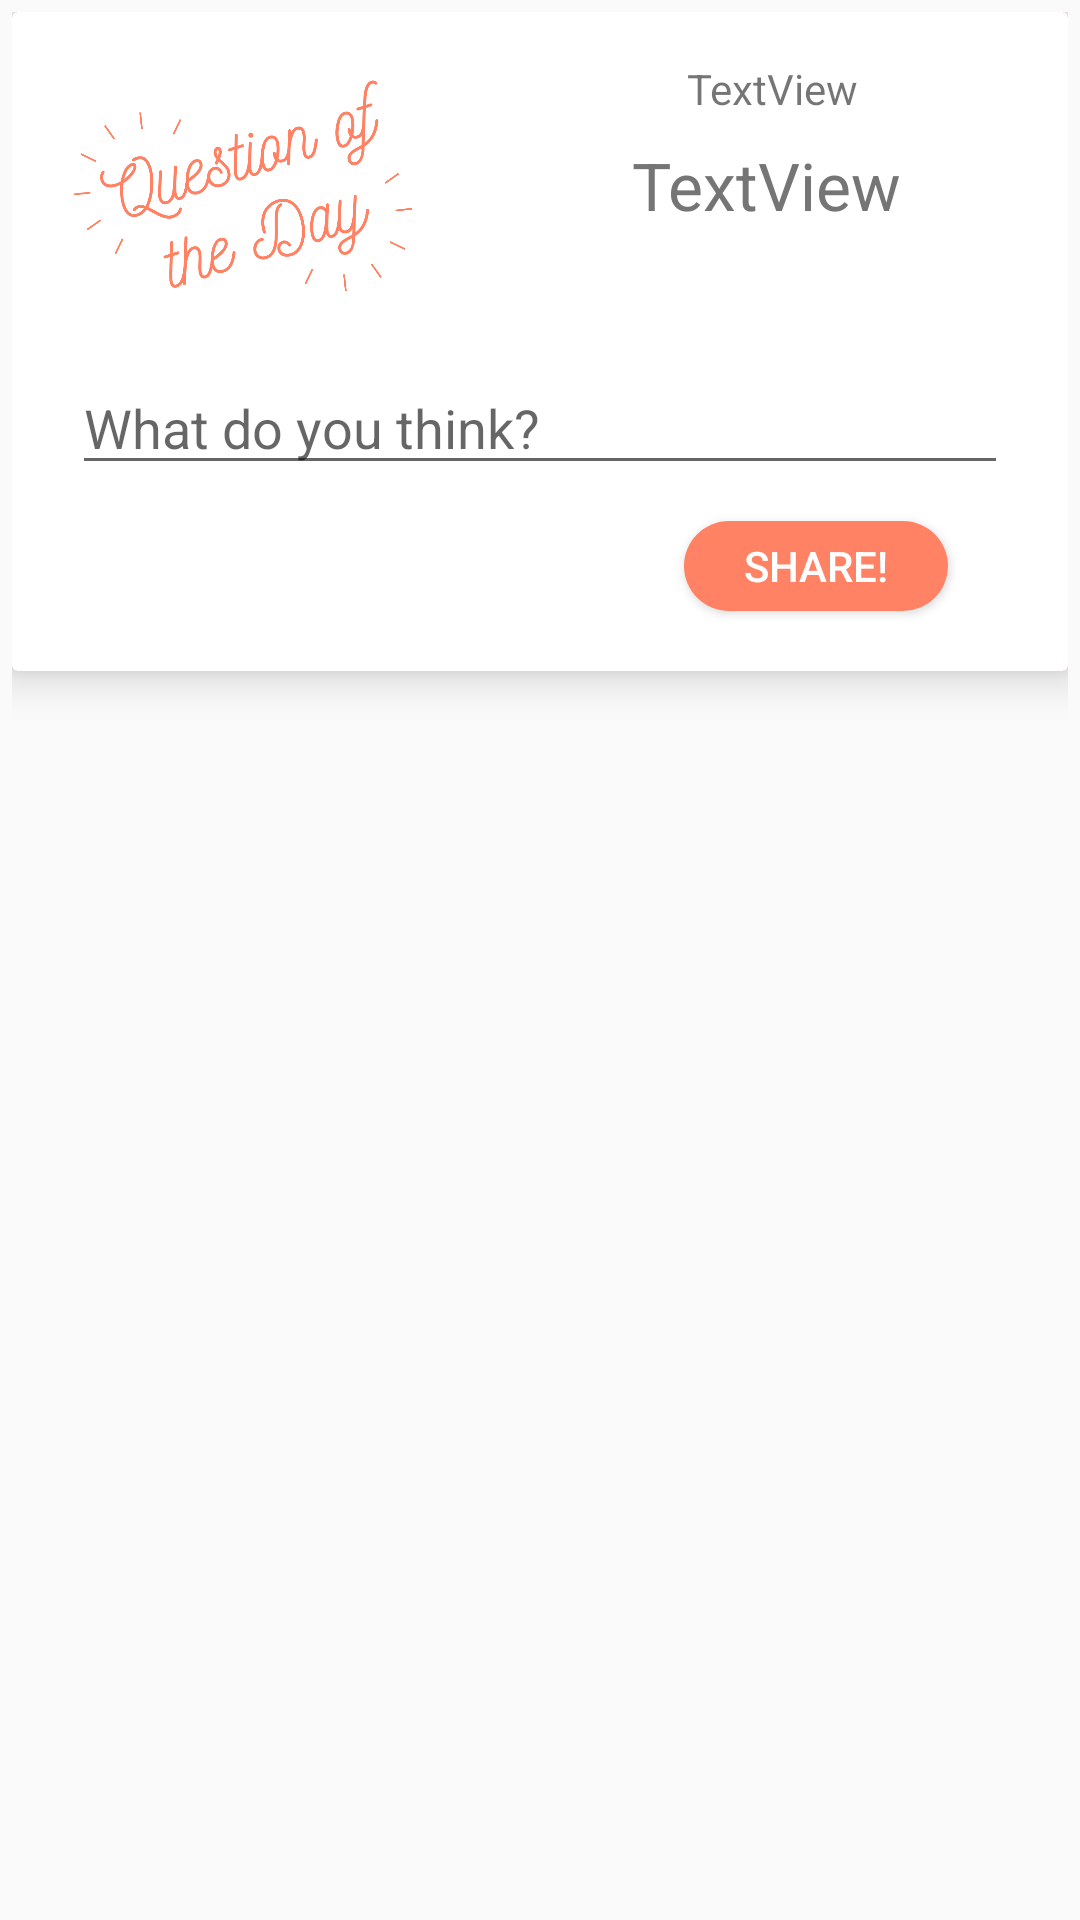

Produce the Android XML layout that renders to this screen, including the resource entries it uses.
<!-- AndroidManifest.xml: application theme AppTheme -->
<!-- res/layout/fragment_child_question.xml -->
<?xml version="1.0" encoding="utf-8"?>
<androidx.constraintlayout.widget.ConstraintLayout xmlns:android="http://schemas.android.com/apk/res/android"
    xmlns:app="http://schemas.android.com/apk/res-auto"
    xmlns:tools="http://schemas.android.com/tools"
    android:layout_width="match_parent"
    android:layout_height="match_parent"
    android:padding="4dp">

    <androidx.cardview.widget.CardView
        android:layout_width="match_parent"
        android:layout_height="wrap_content"
        android:layout_gravity="center"
        android:background="@drawable/card_border"
        android:paddingHorizontal="8dp"
        app:cardBackgroundColor="#ff8264"
        app:cardElevation="8dp"
        app:cardMaxElevation="10dp"
        app:layout_constraintBottom_toBottomOf="parent"
        app:layout_constraintEnd_toEndOf="parent"
        app:layout_constraintHorizontal_bias="1.0"
        app:layout_constraintStart_toStartOf="parent"
        app:layout_constraintTop_toTopOf="parent"
        app:layout_constraintVertical_bias="0.0">

        <androidx.constraintlayout.widget.ConstraintLayout
            android:layout_width="match_parent"
            android:layout_height="wrap_content"
            android:background="#ffffff">

            <ImageView
                android:id="@+id/imageView5"
                android:layout_width="155dp"
                android:layout_height="119dp"
                app:layout_constraintStart_toStartOf="parent"
                app:layout_constraintTop_toTopOf="parent"
                app:srcCompat="@drawable/questionv3" />

            <TextView
                android:id="@+id/tvQuestion"
                android:layout_width="0dp"
                android:layout_height="wrap_content"
                android:layout_marginStart="8dp"
                android:layout_marginLeft="8dp"
                android:layout_marginTop="8dp"
                android:layout_marginEnd="12dp"
                android:layout_marginRight="12dp"
                android:foregroundGravity="center_horizontal"
                android:gravity="center_horizontal"
                android:text="TextView"
                android:textAppearance="@style/TextAppearance.AppCompat.Large"
                android:textColor="#757575"
                app:layout_constraintEnd_toEndOf="parent"
                app:layout_constraintStart_toEndOf="@+id/imageView5"
                app:layout_constraintTop_toBottomOf="@+id/tvDate" />

            <EditText
                android:id="@+id/etAnswer"
                android:layout_width="match_parent"
                android:layout_height="wrap_content"
                android:layout_marginStart="20dp"
                android:layout_marginLeft="20dp"
                android:layout_marginTop="44dp"
                android:layout_marginEnd="20dp"
                android:layout_marginRight="20dp"
                android:ems="10"
                android:hint="What do you think?"
                android:inputType="textPersonName"
                app:layout_constraintEnd_toEndOf="parent"
                app:layout_constraintHorizontal_bias="0.0"
                app:layout_constraintStart_toStartOf="parent"
                app:layout_constraintTop_toBottomOf="@+id/tvQuestion" />

            <Button
                android:id="@+id/btnSubmit"
                android:layout_width="wrap_content"
                android:layout_height="30dp"
                android:layout_marginTop="12dp"
                android:layout_marginEnd="40dp"
                android:layout_marginRight="40dp"
                android:layout_marginBottom="20dp"
                android:background="@drawable/gradient_round_button"
                android:text="Share!"
                android:textColor="@android:color/white"
                app:layout_constraintBottom_toBottomOf="parent"
                app:layout_constraintEnd_toEndOf="parent"
                app:layout_constraintTop_toBottomOf="@+id/etAnswer"
                app:layout_constraintVertical_bias="0.05" />

            <TextView
                android:id="@+id/tvDate"
                android:layout_width="wrap_content"
                android:layout_height="wrap_content"
                android:layout_marginStart="8dp"
                android:layout_marginLeft="8dp"
                android:layout_marginTop="16dp"
                android:layout_marginEnd="8dp"
                android:layout_marginRight="8dp"
                android:foregroundGravity="center"
                android:gravity="center_horizontal"
                android:text="TextView"
                app:layout_constraintEnd_toEndOf="parent"
                app:layout_constraintStart_toEndOf="@+id/imageView5"
                app:layout_constraintTop_toTopOf="parent" />

        </androidx.constraintlayout.widget.ConstraintLayout>


    </androidx.cardview.widget.CardView>


</androidx.constraintlayout.widget.ConstraintLayout>
<!-- resources referenced by this layout -->
<resources>
  <!-- drawable card_border (drawable) -->
  <?xml version="1.0" encoding="utf-8"?>
  <shape xmlns:android="http://schemas.android.com/apk/res/android"
      android:shape="rectangle">
      <solid android:color="#ff8264"/>
  </shape>
  <!-- drawable gradient_round_button (drawable) -->
  <?xml version="1.0" encoding="utf-8"?>
  <shape xmlns:android="http://schemas.android.com/apk/res/android"
      android:shape="rectangle">
      <solid android:color="#ff8264"/>
      <corners android:bottomRightRadius="50dp"
          android:bottomLeftRadius="50dp"
          android:topRightRadius="50dp"
          android:topLeftRadius="50dp"/>
  </shape>
  <!-- drawable questionv3: png bitmap (drawable-v24, 84397 bytes) -->
  <style name="AppTheme" parent="Theme.AppCompat.Light.NoActionBar">
          
          <item name="colorPrimary">#ff8264</item>
          <item name="colorPrimaryDark">#ff6d4b</item>
          <item name="colorAccent">#FFD064</item>
      </style>
</resources>
